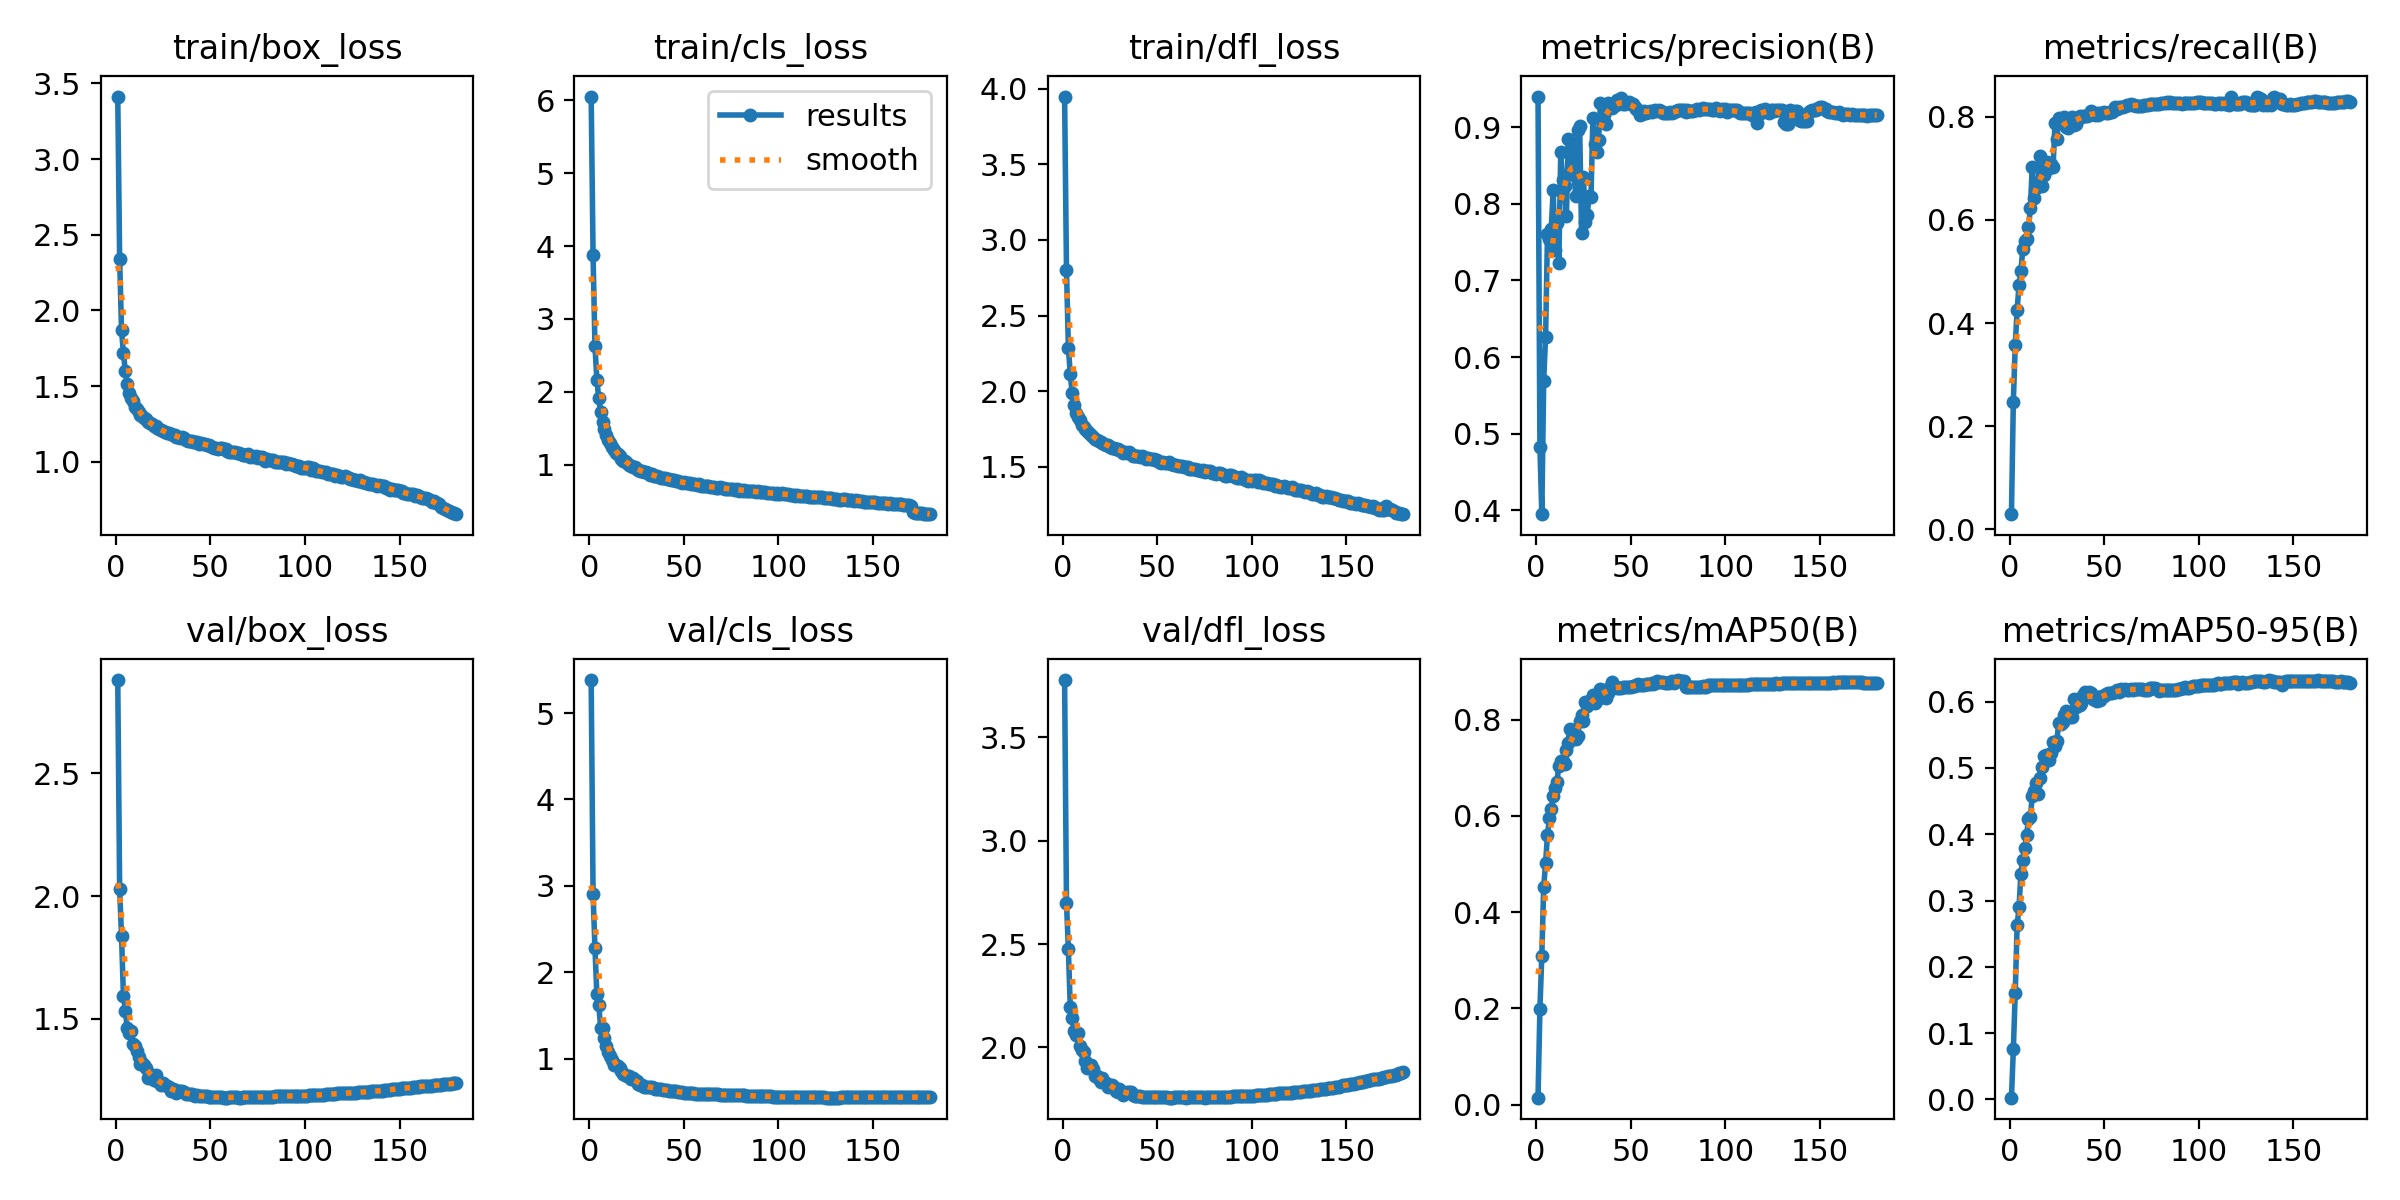

Values plotted in this chart, from the file beside it:
epoch, train/box_loss, train/cls_loss, train/dfl_loss, metrics/precision(B), metrics/recall(B), metrics/mAP50(B), metrics/mAP50-95(B), val/box_loss, val/cls_loss, val/dfl_loss, lr/pg0, lr/pg1, lr/pg2
1, 3.413, 6.049, 3.947, 0.9403, 0.02962, 0.01445, 0.00264, 2.88, 5.381, 3.777, 0.003331, 0.003331, 0.003331
2, 2.343, 3.879, 2.799, 0.4822, 0.2479, 0.1996, 0.07562, 2.027, 2.908, 2.699, 0.006627, 0.006627, 0.006627
3, 1.871, 2.635, 2.288, 0.3948, 0.3571, 0.3097, 0.1603, 1.837, 2.282, 2.474, 0.009887, 0.009887, 0.009887
4, 1.718, 2.169, 2.111, 0.5693, 0.4259, 0.4532, 0.2625, 1.594, 1.748, 2.194, 0.009835, 0.009835, 0.009835
5, 1.6, 1.91, 1.986, 0.6267, 0.4735, 0.5021, 0.2896, 1.534, 1.625, 2.142, 0.009835, 0.009835, 0.009835
6, 1.512, 1.728, 1.911, 0.7609, 0.5005, 0.5602, 0.3406, 1.462, 1.36, 2.078, 0.00978, 0.00978, 0.00978
7, 1.458, 1.593, 1.857, 0.7537, 0.5443, 0.5945, 0.3618, 1.442, 1.359, 2.062, 0.009725, 0.009725, 0.009725
8, 1.421, 1.487, 1.829, 0.7677, 0.5583, 0.6147, 0.379, 1.451, 1.234, 2.07, 0.00967, 0.00967, 0.00967
9, 1.402, 1.413, 1.811, 0.8176, 0.5638, 0.641, 0.3993, 1.399, 1.145, 2.006, 0.009615, 0.009615, 0.009615
10, 1.365, 1.341, 1.776, 0.7401, 0.5855, 0.6569, 0.4224, 1.389, 1.073, 1.988, 0.00956, 0.00956, 0.00956
11, 1.352, 1.296, 1.763, 0.7748, 0.623, 0.6713, 0.4261, 1.368, 1.033, 1.978, 0.009505, 0.009505, 0.009505
12, 1.329, 1.248, 1.748, 0.7227, 0.7032, 0.7046, 0.4579, 1.346, 0.9876, 1.935, 0.00945, 0.00945, 0.00945
13, 1.311, 1.208, 1.734, 0.8673, 0.6421, 0.7131, 0.4645, 1.316, 0.9216, 1.902, 0.009395, 0.009395, 0.009395
14, 1.302, 1.168, 1.722, 0.8311, 0.6612, 0.7146, 0.4769, 1.32, 0.924, 1.915, 0.00934, 0.00934, 0.00934
15, 1.29, 1.143, 1.711, 0.8234, 0.6649, 0.7067, 0.4613, 1.312, 0.9135, 1.915, 0.009285, 0.009285, 0.009285
16, 1.28, 1.116, 1.698, 0.7841, 0.7232, 0.7367, 0.4848, 1.299, 0.8938, 1.895, 0.00923, 0.00923, 0.00923
17, 1.261, 1.085, 1.687, 0.8846, 0.6657, 0.7516, 0.5007, 1.261, 0.8565, 1.862, 0.009175, 0.009175, 0.009175
18, 1.254, 1.051, 1.679, 0.8654, 0.6874, 0.7803, 0.5187, 1.274, 0.8288, 1.864, 0.00912, 0.00912, 0.00912
19, 1.247, 1.048, 1.669, 0.877, 0.6965, 0.7625, 0.5194, 1.269, 0.809, 1.847, 0.009065, 0.009065, 0.009065
20, 1.236, 1.03, 1.665, 0.8373, 0.7119, 0.7668, 0.512, 1.252, 0.7987, 1.834, 0.00901, 0.00901, 0.00901
21, 1.234, 0.9969, 1.661, 0.8105, 0.6998, 0.7588, 0.5113, 1.271, 0.7983, 1.852, 0.008955, 0.008955, 0.008955
22, 1.225, 0.9852, 1.653, 0.8965, 0.7088, 0.7662, 0.5219, 1.245, 0.7624, 1.833, 0.0089, 0.0089, 0.0089
23, 1.218, 0.9721, 1.647, 0.9018, 0.702, 0.7977, 0.5397, 1.244, 0.7719, 1.828, 0.008845, 0.008845, 0.008845
24, 1.211, 0.9643, 1.642, 0.7625, 0.7876, 0.8094, 0.5324, 1.232, 0.7484, 1.81, 0.00879, 0.00879, 0.00879
25, 1.201, 0.9404, 1.632, 0.8358, 0.7562, 0.7967, 0.5411, 1.238, 0.7423, 1.819, 0.008735, 0.008735, 0.008735
26, 1.197, 0.9253, 1.625, 0.7768, 0.7986, 0.8372, 0.5677, 1.23, 0.7121, 1.821, 0.00868, 0.00868, 0.00868
27, 1.192, 0.9195, 1.626, 0.7852, 0.7909, 0.8284, 0.5667, 1.226, 0.7003, 1.807, 0.008625, 0.008625, 0.008625
28, 1.188, 0.9109, 1.62, 0.8107, 0.7881, 0.8396, 0.5686, 1.221, 0.7012, 1.791, 0.00857, 0.00857, 0.00857
29, 1.187, 0.8962, 1.615, 0.8086, 0.7987, 0.8359, 0.5803, 1.205, 0.6773, 1.782, 0.008515, 0.008515, 0.008515
30, 1.174, 0.9012, 1.608, 0.912, 0.7809, 0.8504, 0.5853, 1.213, 0.6734, 1.797, 0.00846, 0.00846, 0.00846
31, 1.176, 0.8841, 1.606, 0.878, 0.7782, 0.8339, 0.5767, 1.21, 0.6754, 1.79, 0.008405, 0.008405, 0.008405
32, 1.166, 0.8607, 1.593, 0.8683, 0.7969, 0.8398, 0.5762, 1.197, 0.6742, 1.769, 0.00835, 0.00835, 0.00835
33, 1.166, 0.8683, 1.601, 0.8839, 0.8001, 0.8471, 0.5775, 1.205, 0.6698, 1.78, 0.008295, 0.008295, 0.008295
34, 1.157, 0.8481, 1.59, 0.9313, 0.7845, 0.8643, 0.6033, 1.207, 0.6618, 1.784, 0.00824, 0.00824, 0.00824
35, 1.165, 0.8514, 1.595, 0.9142, 0.7857, 0.861, 0.592, 1.207, 0.653, 1.786, 0.008185, 0.008185, 0.008185
36, 1.155, 0.8451, 1.588, 0.9165, 0.7949, 0.857, 0.595, 1.203, 0.6538, 1.784, 0.00813, 0.00813, 0.00813
37, 1.143, 0.8268, 1.573, 0.9041, 0.8014, 0.8444, 0.5945, 1.195, 0.6549, 1.77, 0.008075, 0.008075, 0.008075
38, 1.137, 0.8155, 1.571, 0.9318, 0.8005, 0.8554, 0.5976, 1.193, 0.6471, 1.764, 0.00802, 0.00802, 0.00802
39, 1.136, 0.8188, 1.57, 0.9307, 0.8008, 0.8676, 0.6103, 1.193, 0.6385, 1.765, 0.007965, 0.007965, 0.007965
40, 1.137, 0.8181, 1.57, 0.9258, 0.8023, 0.8779, 0.6149, 1.194, 0.6353, 1.767, 0.00791, 0.00791, 0.00791
41, 1.132, 0.8059, 1.567, 0.9297, 0.8017, 0.8683, 0.6133, 1.188, 0.6367, 1.764, 0.007855, 0.007855, 0.007855
42, 1.131, 0.8003, 1.569, 0.9294, 0.8032, 0.8671, 0.6141, 1.188, 0.6312, 1.76, 0.0078, 0.0078, 0.0078
43, 1.129, 0.7972, 1.566, 0.9352, 0.8108, 0.8655, 0.6137, 1.189, 0.6267, 1.761, 0.007745, 0.007745, 0.007745
44, 1.121, 0.7854, 1.551, 0.9316, 0.8069, 0.8653, 0.6036, 1.185, 0.6243, 1.758, 0.00769, 0.00769, 0.00769
45, 1.123, 0.787, 1.559, 0.9385, 0.8044, 0.8652, 0.6023, 1.185, 0.6233, 1.76, 0.007635, 0.007635, 0.007635
46, 1.12, 0.7783, 1.55, 0.9303, 0.8079, 0.8677, 0.6004, 1.185, 0.6228, 1.76, 0.00758, 0.00758, 0.00758
47, 1.115, 0.7766, 1.551, 0.9309, 0.8043, 0.8683, 0.6074, 1.185, 0.6186, 1.76, 0.007525, 0.007525, 0.007525
48, 1.114, 0.7692, 1.55, 0.9322, 0.8071, 0.8675, 0.6031, 1.185, 0.6132, 1.762, 0.00747, 0.00747, 0.00747
49, 1.109, 0.7553, 1.544, 0.9325, 0.8074, 0.8688, 0.6078, 1.183, 0.6117, 1.761, 0.007415, 0.007415, 0.007415
50, 1.107, 0.7578, 1.543, 0.9312, 0.8084, 0.868, 0.6085, 1.182, 0.6075, 1.762, 0.00736, 0.00736, 0.00736
51, 1.096, 0.7491, 1.53, 0.9307, 0.807, 0.8691, 0.6122, 1.182, 0.6032, 1.762, 0.007305, 0.007305, 0.007305
52, 1.092, 0.7462, 1.528, 0.927, 0.8076, 0.8705, 0.6127, 1.181, 0.6021, 1.76, 0.00725, 0.00725, 0.00725
53, 1.091, 0.7503, 1.532, 0.9241, 0.809, 0.8714, 0.6135, 1.182, 0.5989, 1.76, 0.007195, 0.007195, 0.007195
54, 1.088, 0.7388, 1.528, 0.9227, 0.8098, 0.873, 0.6134, 1.182, 0.5996, 1.76, 0.00714, 0.00714, 0.00714
55, 1.089, 0.7382, 1.525, 0.9167, 0.8154, 0.8727, 0.6146, 1.181, 0.598, 1.759, 0.007085, 0.007085, 0.007085
56, 1.091, 0.7387, 1.534, 0.9181, 0.8181, 0.8721, 0.6144, 1.18, 0.5957, 1.758, 0.00703, 0.00703, 0.00703
57, 1.083, 0.726, 1.52, 0.9218, 0.8149, 0.8723, 0.6172, 1.179, 0.5949, 1.757, 0.006975, 0.006975, 0.006975
58, 1.086, 0.7316, 1.52, 0.9194, 0.8191, 0.8742, 0.6144, 1.179, 0.5948, 1.758, 0.00692, 0.00692, 0.00692
59, 1.071, 0.7111, 1.511, 0.9206, 0.8189, 0.8747, 0.6185, 1.179, 0.5944, 1.758, 0.006865, 0.006865, 0.006865
60, 1.068, 0.7087, 1.51, 0.9212, 0.8195, 0.8748, 0.6178, 1.181, 0.5932, 1.76, 0.00681, 0.00681, 0.00681
... 120 more rows
